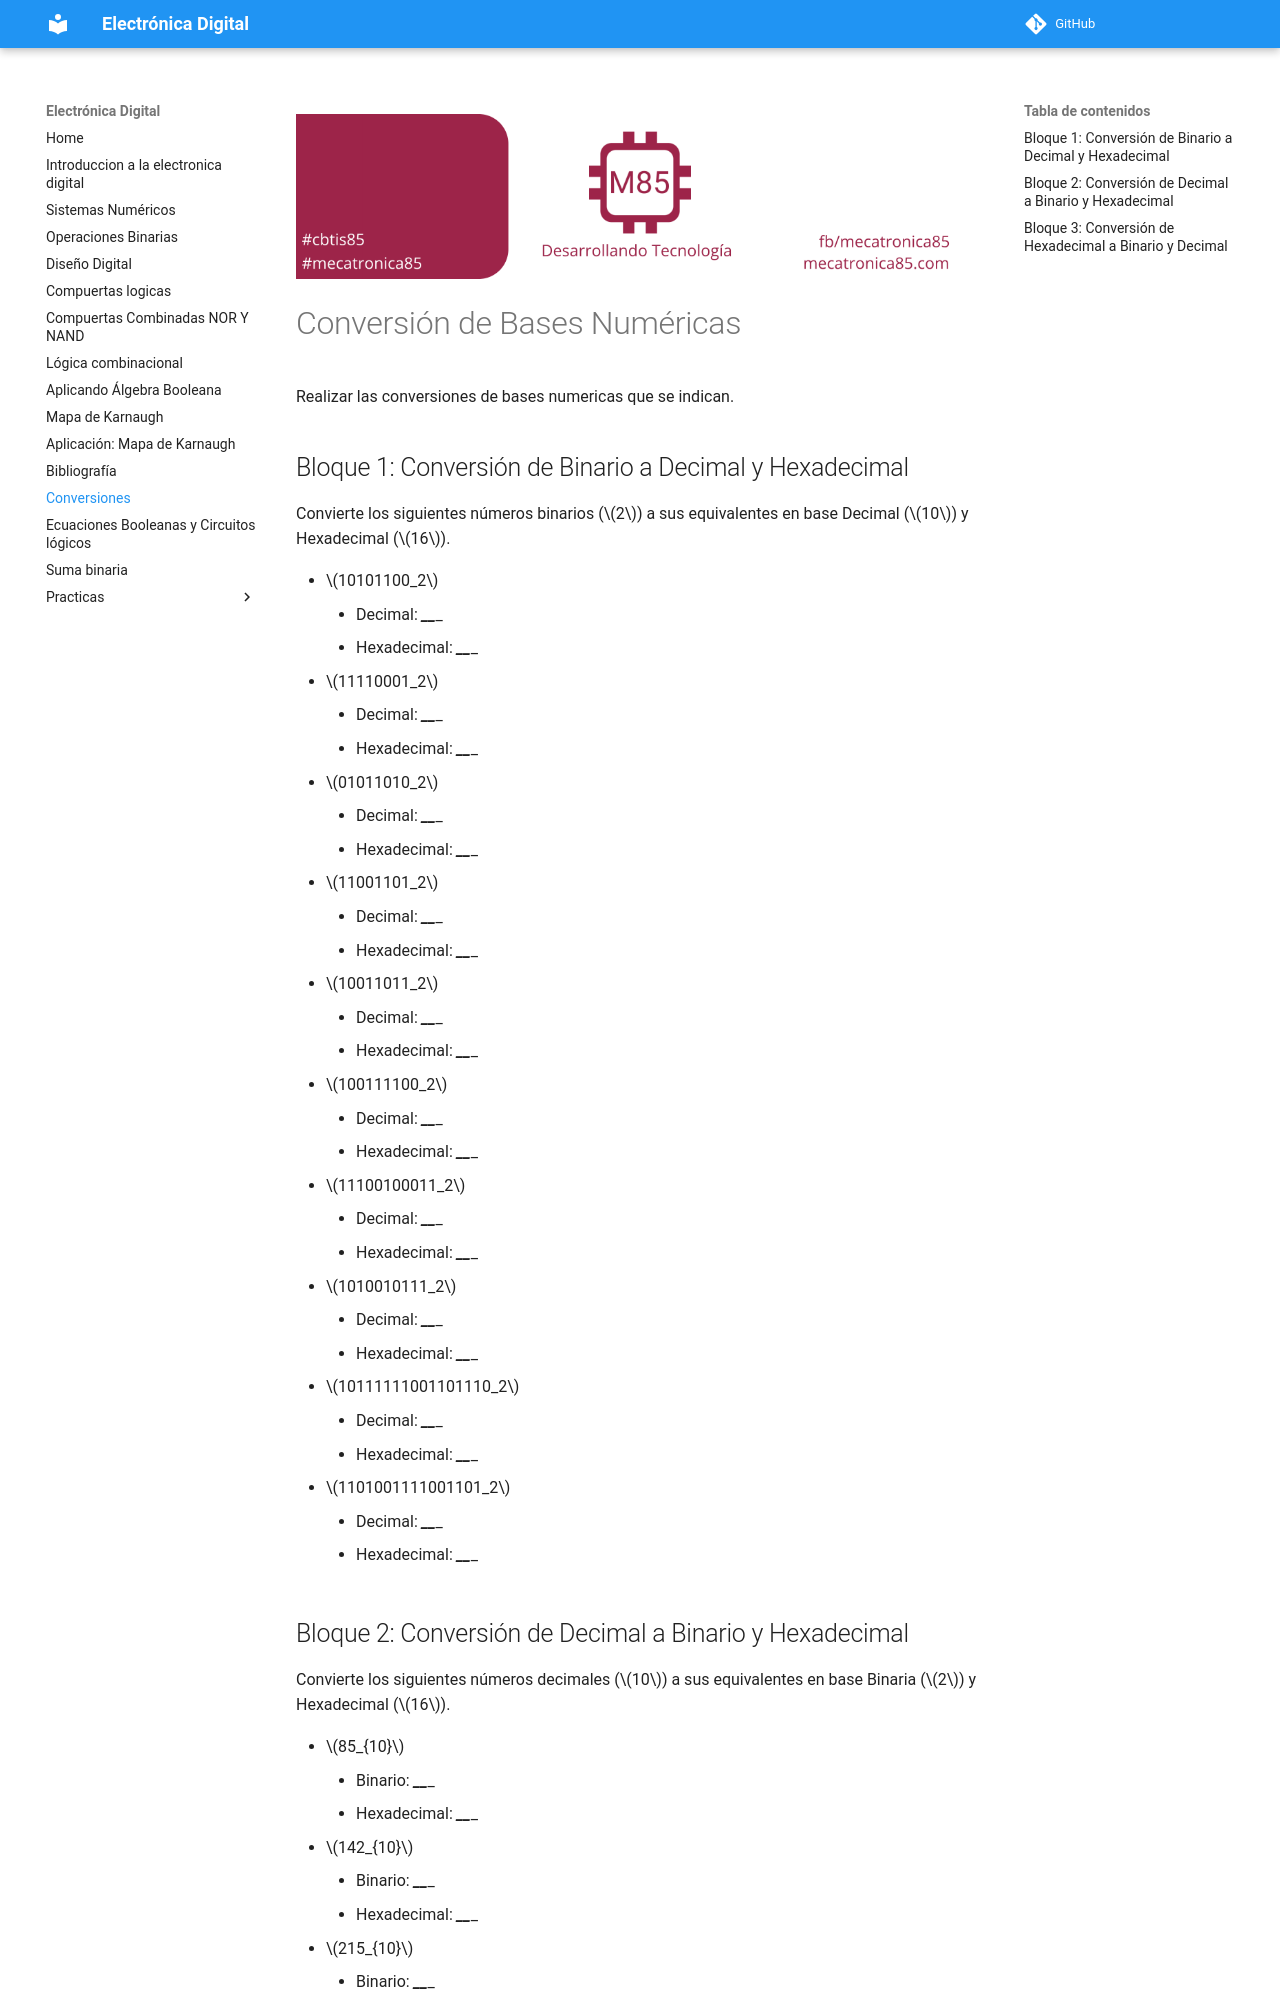

repository: jalmx/electronica-digital · page: conversiones/index.html · generator: mkdocs

![banner](../assets/banner_class_85.png)

# Conversión de Bases Numéricas

Realizar las conversiones de bases numericas que se indican.

## Bloque 1: Conversión de Binario a Decimal y Hexadecimal

Convierte los siguientes números binarios ($2$) a sus equivalentes en base Decimal ($10$) y Hexadecimal ($16$).

- $10101100_2$
    - Decimal: _______________
    - Hexadecimal: _______________
- $11110001_2$
    - Decimal: _______________
    - Hexadecimal: _______________
- $01011010_2$
    - Decimal: _______________
    - Hexadecimal: _______________
- $11001101_2$
    - Decimal: _______________
    - Hexadecimal: _______________
- $10011011_2$
    - Decimal: _______________
    - Hexadecimal: _______________
- $100111100_2$
    - Decimal: _______________
    - Hexadecimal: _______________
- $11100100011_2$
    - Decimal: _______________
    - Hexadecimal: _______________
- $1010010111_2$
    - Decimal: _______________
    - Hexadecimal: _______________
- $10111111001101110_2$
    - Decimal: _______________
    - Hexadecimal: _______________
- $1101001111001101_2$
    - Decimal: _______________
    - Hexadecimal: _______________
